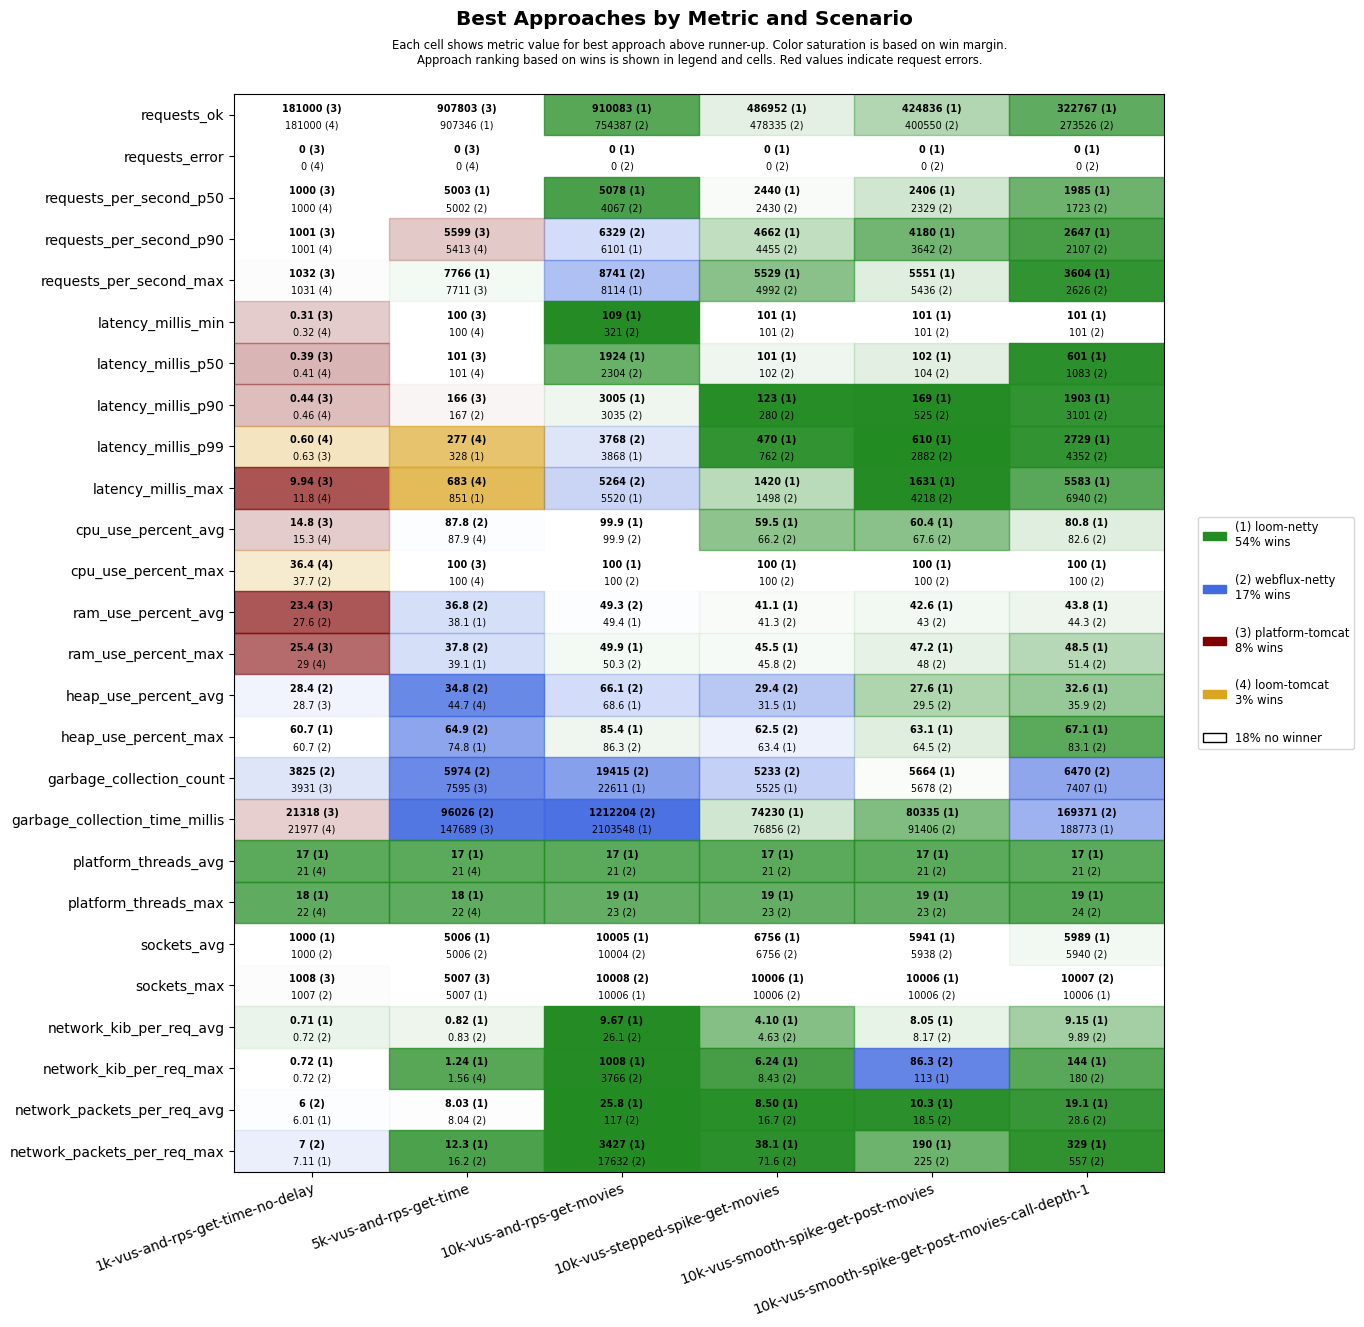

Data behind this chart, as committed beside it:
scenario, approach, requests_ok, requests_error, requests_per_second_p50, requests_per_second_p90, requests_per_second_max, latency_millis_min, latency_millis_p50, latency_millis_p90, latency_millis_p99, latency_millis_max, cpu_use_percent_avg, cpu_use_percent_max, ram_use_percent_avg, ram_use_percent_max, heap_use_percent_avg, heap_use_percent_max, garbage_collection_count, garbage_collection_time_millis, platform_threads_avg, platform_threads_max, sockets_avg, sockets_max
1k-vus-and-rps-get-time-no-delay, platform-tomcat, 181000, 0, 1000, 1001, 1032, 0.31, 0.39, 0.44, 0.63, 9.94, 14.8, 42.0, 23.4, 25.4, 28.7, 63.3, 3931, 21318, 323, 324, 994, 1008
1k-vus-and-rps-get-time-no-delay, loom-tomcat, 181000, 0, 1000, 1001, 1031, 0.32, 0.41, 0.46, 0.60, 11.8, 15.3, 36.4, 28.0, 29.0, 31.6, 63.1, 4519, 21977, 21, 22, 994, 1006
1k-vus-and-rps-get-time-no-delay, loom-netty, 181000, 0, 1000, 1001, 1026, 0.39, 0.49, 0.54, 0.69, 18.0, 17.2, 41.4, 28.5, 29.1, 30.9, 60.7, 4120, 29855, 17, 18, 1000, 1006
1k-vus-and-rps-get-time-no-delay, webflux-netty, 181000, 0, 1000, 1001, 1027, 0.37, 0.45, 0.50, 0.69, 19.6, 19.1, 37.7, 27.6, 29.3, 28.4, 60.7, 3825, 25958, 21, 22, 1000, 1007
5k-vus-and-rps-get-time, platform-tomcat, 907803, 0, 5001, 5599, 7711, 100, 101, 166, 417, 1170, 88.6, 100, 40.3, 41.5, 45.0, 80.1, 7595, 147689, 1749, 1783, 4984, 5007
5k-vus-and-rps-get-time, loom-tomcat, 905249, 0, 5001, 5413, 6657, 100, 101, 171, 277, 683, 87.9, 100, 40.6, 41.5, 44.7, 79.6, 13769, 245315, 21, 22, 4981, 5006
5k-vus-and-rps-get-time, loom-netty, 907346, 0, 5003, 5357, 7766, 100, 102, 170, 328, 851, 91.2, 100, 38.1, 39.1, 44.7, 74.8, 8535, 183069, 17, 18, 5006, 5007
5k-vus-and-rps-get-time, webflux-netty, 907186, 0, 5002, 5258, 7148, 100, 102, 167, 448, 985, 87.8, 100, 36.8, 37.8, 34.8, 64.9, 5974, 96026, 21, 22, 5006, 5006
10k-vus-and-rps-get-movies, platform-tomcat, 1065242, 8115, 4909, 10048, 12116, 101, 939, 1572, 2450, 60212, 99.2, 100, 56.7, 65.6, 52.6, 80.4, 13464, 441355, 5561, 7290, 10209, 10547
10k-vus-and-rps-get-movies, loom-tomcat, 735243, 10746, 4086, 5314, 7093, 138, 1995, 2410, 2766, 59145, 98.8, 100, 48.9, 50.1, 77.5, 99.2, 49555, 2751010, 21, 22, 10004, 10008
10k-vus-and-rps-get-movies, loom-netty, 910083, 0, 5078, 6101, 8114, 109, 1924, 3005, 3868, 5520, 99.9, 100, 49.4, 49.9, 68.6, 85.4, 22611, 2103548, 17, 19, 10005, 10006
10k-vus-and-rps-get-movies, webflux-netty, 754387, 0, 4067, 6329, 8741, 321, 2304, 3035, 3768, 5264, 99.9, 100, 49.3, 50.3, 66.1, 86.3, 19415, 1212204, 21, 23, 10004, 10008
10k-vus-stepped-spike-get-movies, platform-tomcat, 462408, 2653, 2448, 3905, 4739, 100, 101, 103, 269, 60001, 53.5, 100, 41.6, 47.0, 35.2, 68.1, 4992, 41632, 506, 881, 6551, 10006
10k-vus-stepped-spike-get-movies, loom-tomcat, 462894, 2652, 2413, 3905, 4265, 100, 101, 103, 218, 60001, 52.8, 100, 41.6, 46.2, 36.4, 68.6, 5616, 49148, 21, 23, 6551, 10006
10k-vus-stepped-spike-get-movies, loom-netty, 486952, 0, 2440, 4662, 5529, 101, 101, 123, 470, 1420, 59.5, 100, 41.1, 45.5, 31.5, 63.4, 5525, 74230, 17, 19, 6756, 10006
10k-vus-stepped-spike-get-movies, webflux-netty, 478335, 0, 2430, 4455, 4992, 101, 102, 280, 762, 1498, 66.2, 100, 41.3, 45.8, 29.4, 62.5, 5233, 76856, 21, 23, 6756, 10006
10k-vus-smooth-spike-get-post-movies, platform-tomcat, 414204, 1808, 2319, 3840, 5506, 100, 101, 107, 412, 60001, 55.6, 100, 43.2, 48.9, 31.9, 67.1, 4831, 36965, 453, 909, 5772, 10006
10k-vus-smooth-spike-get-post-movies, loom-tomcat, 414140, 1808, 2397, 3887, 5123, 100, 101, 115, 440, 60001, 55.8, 100, 43.3, 48.4, 33.9, 72.6, 5504, 47861, 21, 23, 5773, 10006
10k-vus-smooth-spike-get-post-movies, loom-netty, 424836, 0, 2406, 4180, 5551, 101, 102, 169, 610, 1631, 60.4, 100, 42.6, 47.2, 27.6, 63.1, 5664, 80335, 17, 19, 5941, 10006
10k-vus-smooth-spike-get-post-movies, webflux-netty, 400550, 0, 2329, 3642, 5436, 101, 104, 525, 2882, 4218, 67.6, 100, 43.0, 48.0, 29.5, 64.5, 5678, 91406, 21, 23, 5938, 10006
10k-vus-smooth-spike-get-post-movies-cal…, platform-tomcat, 303182, 6216, 1901, 2575, 3189, 10.1, 155, 777, 13047, 60004, 77.2, 100, 46.9, 55.2, 49.1, 90.8, 7492, 156749, 2042, 4173, 5745, 9918
10k-vus-smooth-spike-get-post-movies-cal…, loom-tomcat, 293417, 6359, 1826, 2379, 2954, 101, 496, 1139, 2173, 56928, 79.9, 100, 47.7, 54.9, 47.7, 80.9, 10108, 228208, 21, 23, 5702, 9914
10k-vus-smooth-spike-get-post-movies-cal…, loom-netty, 322767, 0, 1985, 2647, 3604, 101, 601, 1903, 2729, 5583, 80.8, 100, 43.8, 48.5, 32.6, 67.1, 7407, 188773, 17, 19, 5989, 10006
10k-vus-smooth-spike-get-post-movies-cal…, webflux-netty, 273526, 0, 1723, 2107, 2626, 101, 1083, 3101, 4352, 6940, 82.6, 100, 44.3, 51.4, 35.9, 83.1, 6470, 169371, 21, 24, 5940, 10007
